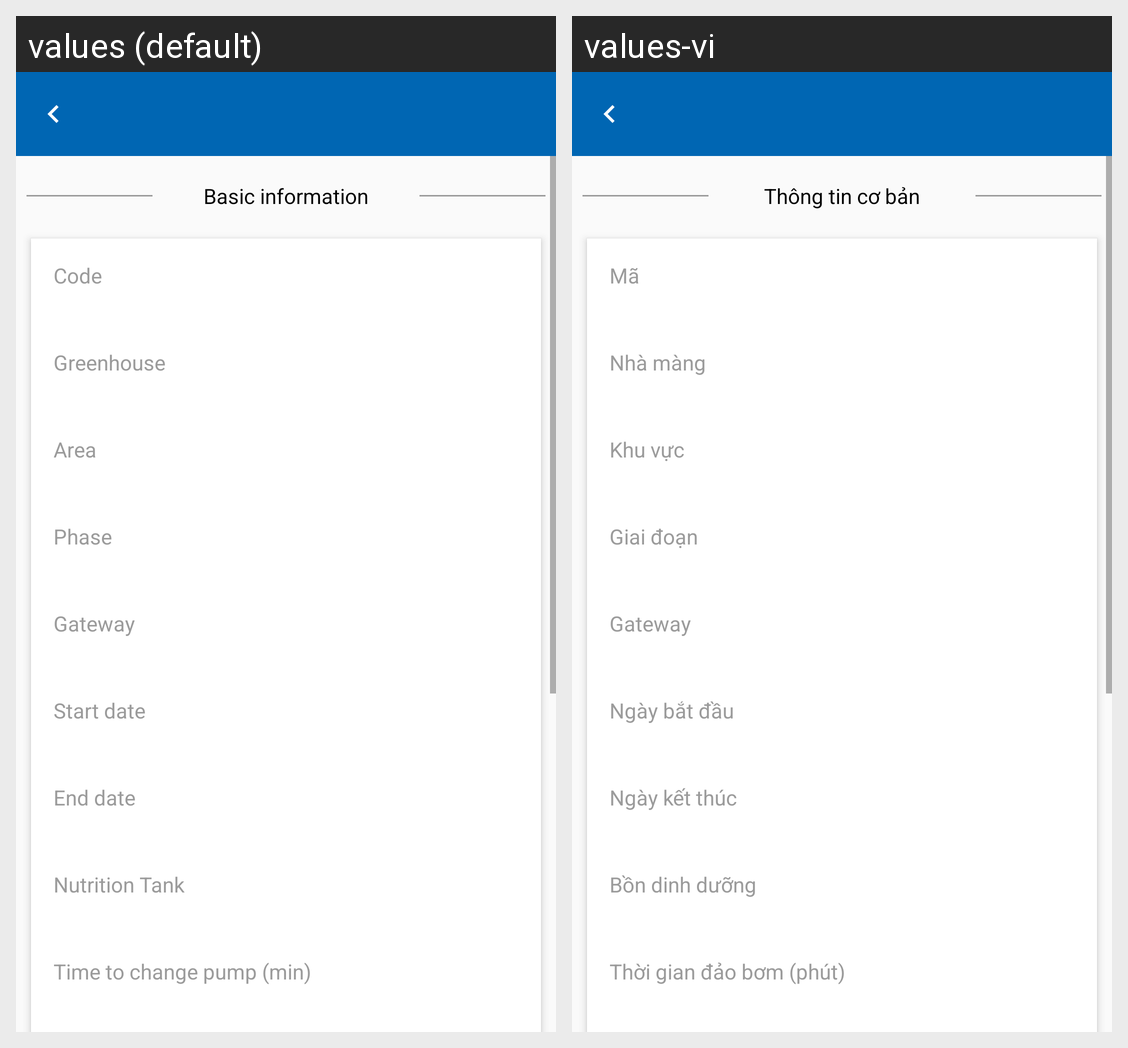

Translations of the strings shown on this Android screen, per locale in the grid:
Android screen res/layout/activity_schedule_aquaponic_detail.xml rendered under 2 locales, left to right: values (default), values-vi. Device: Nexus 5 (rendered at 1080×1920; each locale shown at half size, 540×960, under a caption strip naming it); theme AppTheme.
Strings drawn on this screen, with the default value and each locale's value (text and hints the layout hard-codes, and strings that could not be matched under every locale, appear in the picture but are not listed):

basicInformation
  values: Basic information
  values-vi: Thông tin cơ bản

code
  values: Code
  values-vi: Mã

home
  values: Greenhouse
  values-vi: Nhà màng

area
  values: Area
  values-vi: Khu vực

phase
  values: Phase
  values-vi: Giai đoạn

setStartDate
  values: Start date
  values-vi: Ngày bắt đầu

endDate
  values: End date
  values-vi: Ngày kết thúc

nutrientTank
  values: Nutrition Tank
  values-vi: Bồn dinh dưỡng

timeOfRunAgain
  values: Time to change pump (min)
  values-vi: Thời gian đảo bơm (phút)
